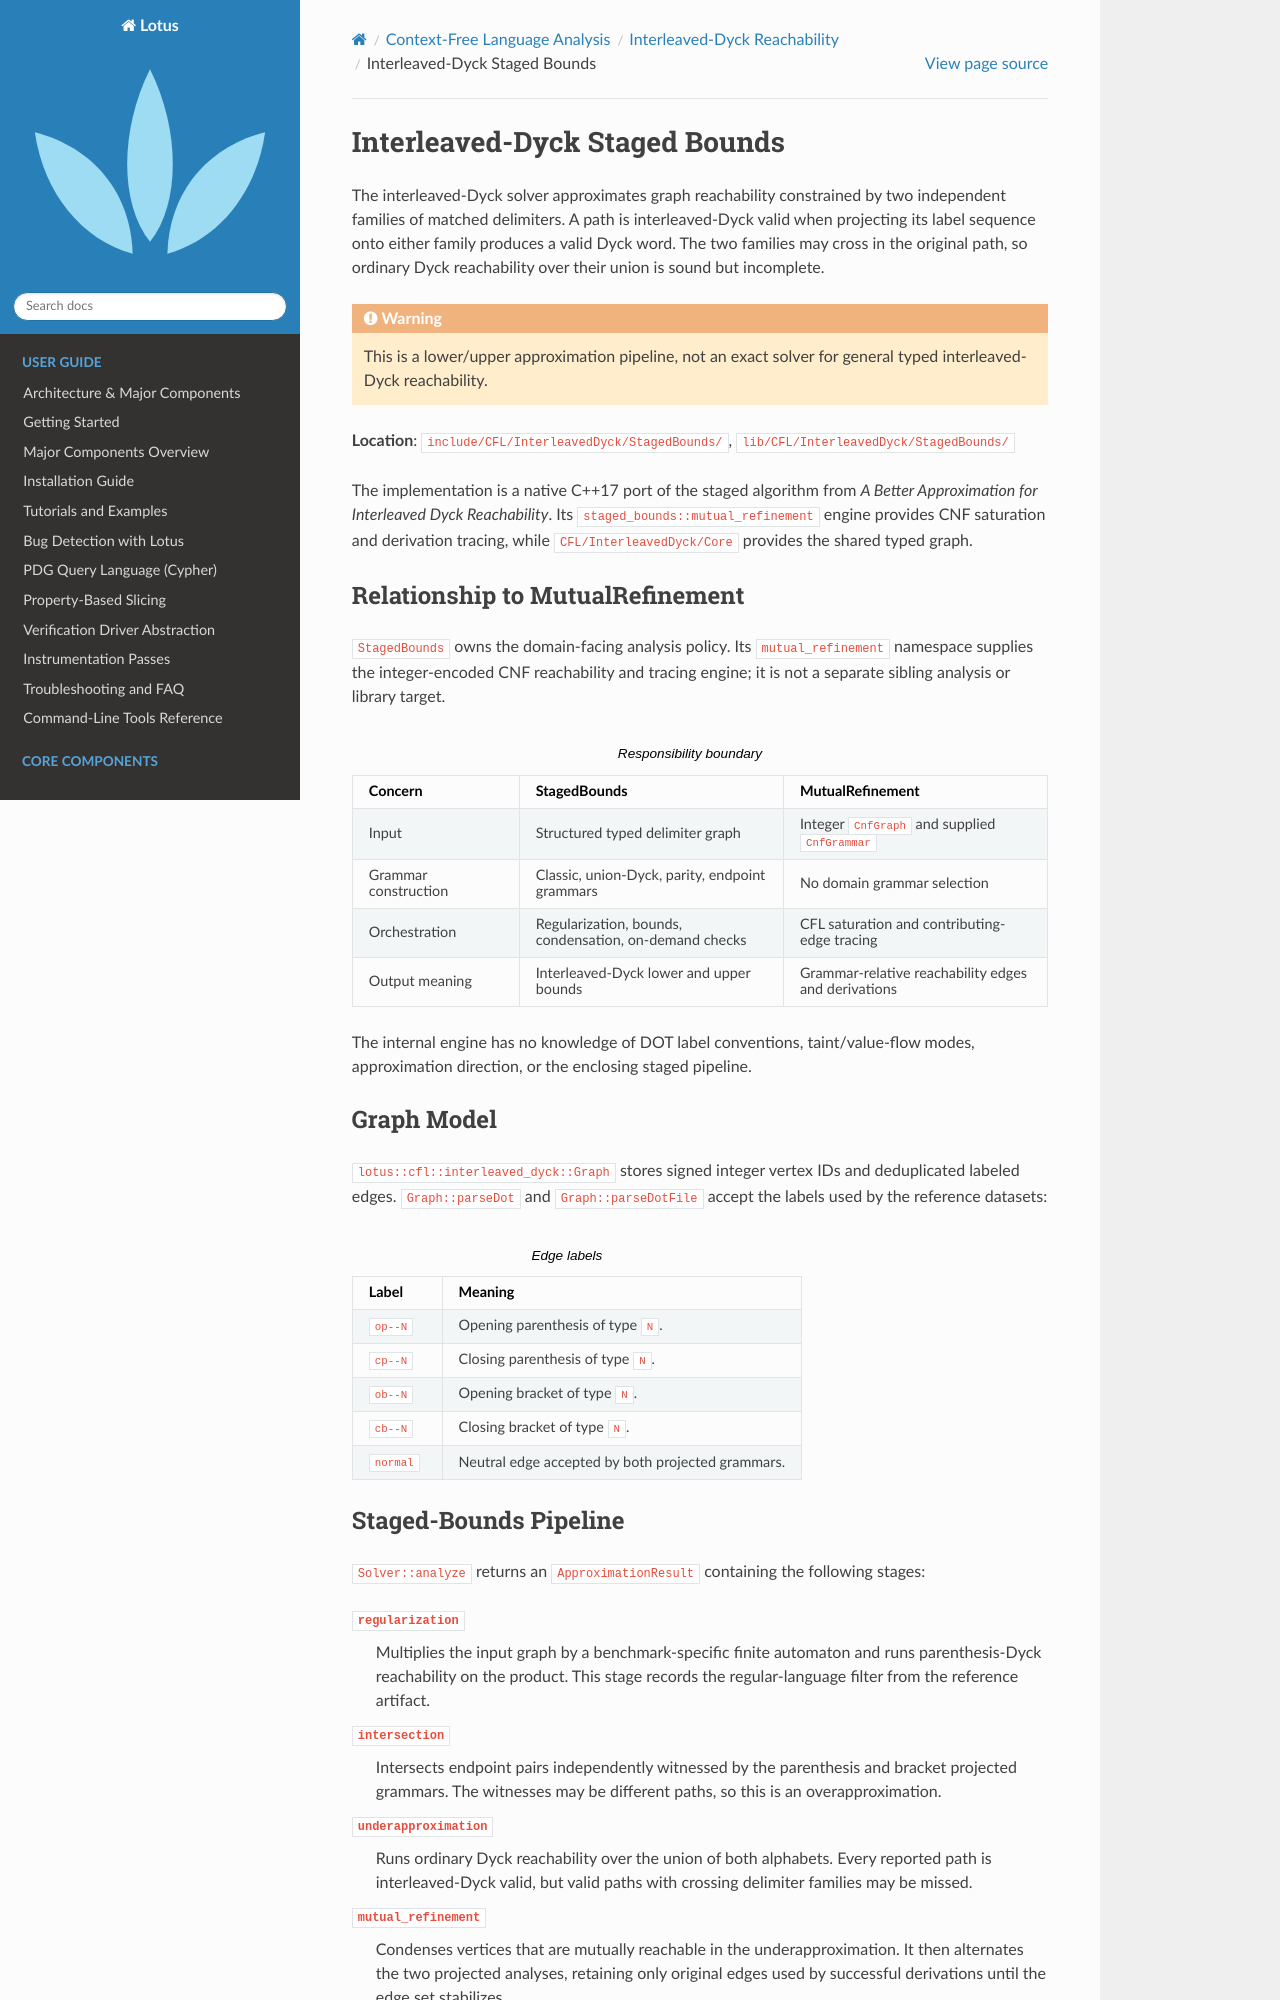

repository: Rexxar-Jack-Remar/lotus · page: cfl/interleaved_dyck/staged_bounds.html · generator: sphinx

Interleaved-Dyck Staged Bounds
==============================

The interleaved-Dyck solver approximates graph reachability constrained by two
independent families of matched delimiters. A path is interleaved-Dyck valid
when projecting its label sequence onto either family produces a valid Dyck
word. The two families may cross in the original path, so ordinary Dyck
reachability over their union is sound but incomplete.

.. warning::

   This is a lower/upper approximation pipeline, not an exact solver for
   general typed interleaved-Dyck reachability.

**Location**: ``include/CFL/InterleavedDyck/StagedBounds/``,
``lib/CFL/InterleavedDyck/StagedBounds/``

The implementation is a native C++17 port of the staged algorithm from
*A Better Approximation for Interleaved Dyck Reachability*. Its
``staged_bounds::mutual_refinement`` engine provides CNF saturation and
derivation tracing, while ``CFL/InterleavedDyck/Core`` provides the shared
typed graph.

Relationship to MutualRefinement
--------------------------------

``StagedBounds`` owns the domain-facing analysis policy. Its
``mutual_refinement`` namespace supplies the integer-encoded CNF reachability
and tracing engine; it is not a separate sibling analysis or library target.

.. list-table:: Responsibility boundary
   :header-rows: 1
   :widths: 24 38 38

   * - Concern
     - StagedBounds
     - MutualRefinement
   * - Input
     - Structured typed delimiter graph
     - Integer ``CnfGraph`` and supplied ``CnfGrammar``
   * - Grammar construction
     - Classic, union-Dyck, parity, endpoint grammars
     - No domain grammar selection
   * - Orchestration
     - Regularization, bounds, condensation, on-demand checks
     - CFL saturation and contributing-edge tracing
   * - Output meaning
     - Interleaved-Dyck lower and upper bounds
     - Grammar-relative reachability edges and derivations

The internal engine has no knowledge of DOT label conventions,
taint/value-flow modes, approximation direction, or the enclosing staged
pipeline.

Graph Model
-----------

``lotus::cfl::interleaved_dyck::Graph`` stores signed integer vertex IDs and
deduplicated labeled edges. ``Graph::parseDot`` and
``Graph::parseDotFile`` accept the labels used by the reference datasets:

.. list-table:: Edge labels
   :header-rows: 1
   :widths: 20 80

   * - Label
     - Meaning
   * - ``op--N``
     - Opening parenthesis of type ``N``.
   * - ``cp--N``
     - Closing parenthesis of type ``N``.
   * - ``ob--N``
     - Opening bracket of type ``N``.
   * - ``cb--N``
     - Closing bracket of type ``N``.
   * - ``normal``
     - Neutral edge accepted by both projected grammars.
